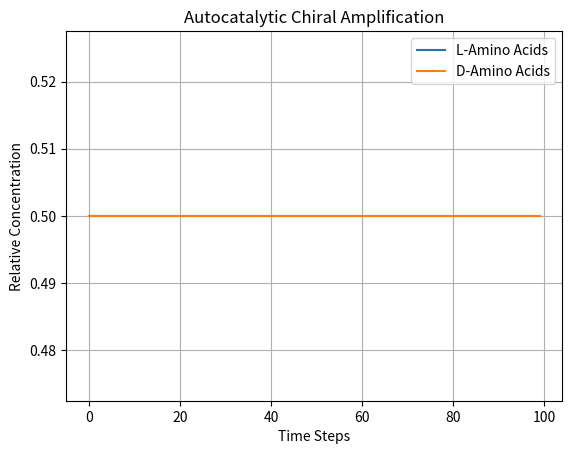

Python code for this plot:
# chirality_models/autocatalysis_model.py

import numpy as np
import matplotlib.pyplot as plt

def autocatalytic_chirality_sim(steps=100, feedback_strength=0.05):
    """Simulate autocatalytic amplification of chirality."""
    L, D = 1.0, 1.0
    trace = []

    for _ in range(steps):
        rate_L = L * (1 + feedback_strength * L)
        rate_D = D * (1 + feedback_strength * D)
        L, D = rate_L, rate_D
        total = L + D
        L /= total
        D /= total
        trace.append((L, D))

    return np.array(trace)

if __name__ == "__main__":
    result = autocatalytic_chirality_sim()
    plt.plot(result[:, 0], label='L-Amino Acids')
    plt.plot(result[:, 1], label='D-Amino Acids')
    plt.title("Autocatalytic Chiral Amplification")
    plt.xlabel("Time Steps")
    plt.ylabel("Relative Concentration")
    plt.legend()
    plt.grid(True)
    plt.show()

